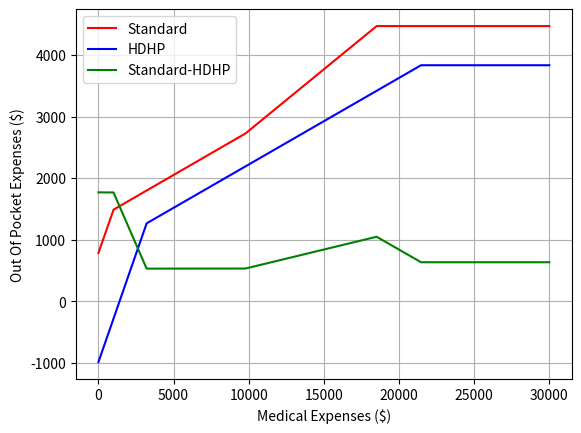
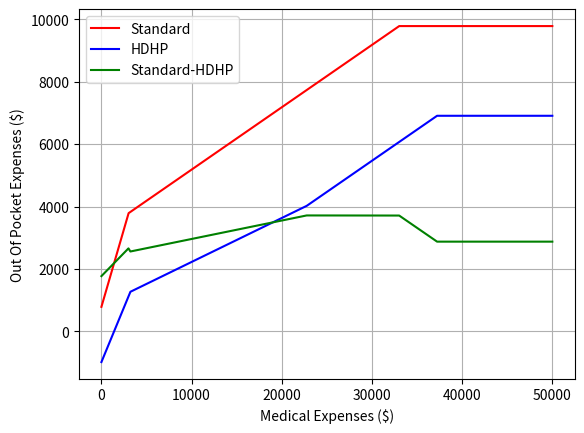
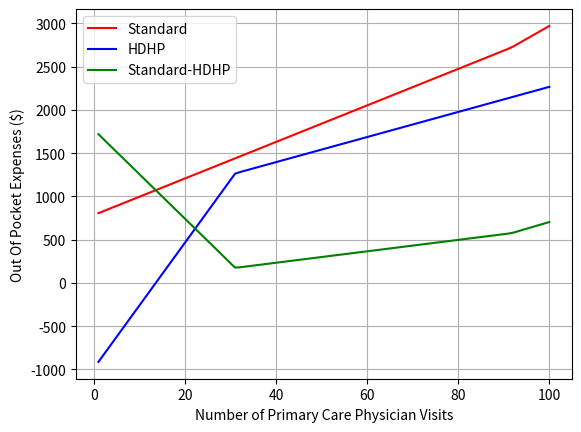
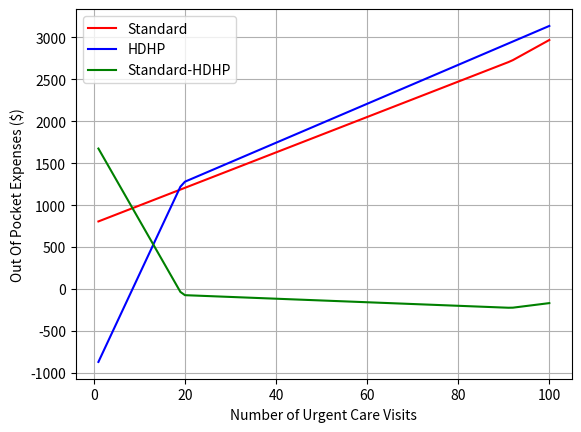

The script that saved these images, in order:
# Copyright (c) 2019 Engineering Your FI #
# This work is licensed under a Creative Commons Attribution 4.0 International License. #
# Thus, feel free to modify/add content as desired, and repost as desired, but please provide attribution to
# engineeringyourfi.com (in particular engineeringyourfi.com/choosing-your-health-insurance-plan-with-math)

# InsuranceSelectionToolTemplate.py

# To decide on Standard plan vs High Deductible Health Plan (HDHP)

import numpy as np
import matplotlib.pyplot as plt

# --------------------------------------------------------------------------------------------------------------
# Inputs

# Monthly premiums:
StandardPremium = 93
HDHPpremium = 61

# Copays / office visit cost
StandardPrimaryCopay = 30
StandardSpecialistCopay = 40

HDHPprimaryOfficeVisitCost = 103.05
# HDHPspecialistCost = ???
HDHPurgentCareVisit = 165

# Deductible (in network)
StandardDeductibleIndividual = 1000
StandardDeductibleFamily = 3000

# HDHPdeductibleIndividual = 1600 - not relevant for families, must meet family deductible for individuals within family plan
HDHPdeductibleFamily = 3200

# Co-insurance
StandardCoinsurance = 0.8
HDHPcoinsurance = 0.8

# Out of pocket max
Standard_OOPmaxIndividual = 4500
Standard_OOPmaxFamily = 9000

HDHP_OOPmaxIndividual = 6850
HDHP_OOPmaxFamily = 10000

# Company HSA contribution ($125*12 monthly payments)
Company_HSAcontribution = 1500

# Employee + Dependents can contribute up to $7100 per year (includes the Company contribution)
HSAmaxContribution = 5600 # 7100-1500
# Pro-rated if not at company the entire year though

# The maximum you can contribute if you have the standard plan
FSAmaxContribution = 2750

# Prescriptions:
StandardPrescriptionCopay = 10
HDHPexpectedPrescriptionCost = 15 # Conservative
# HDHP pays full cost of drugs until deductible met, then starts paying the Coinsurance rate of 80% - just like other
# medical expenses

# Tax savings rate - federal income tax rate + FICA
TaxSavingsRate = 0.22 + 0.0765

# --------------------------------------------------------------------------------------------------------------
# The cost of an individual within a employee+dependents plan

# x axis = medical expense (other than pharmacy or office visits)
Expense = np.arange(0,30001)

# Initialize
StandardCost = np.zeros(len(Expense))
HDHPcost = np.zeros(len(Expense))

StandardBasePremium = (1-TaxSavingsRate)*StandardPremium*12
HDHPbasePremium = (1-TaxSavingsRate)*HDHPpremium*12 - Company_HSAcontribution

for ct in range(0,len(Expense)):

    # Premiums - pay no matter what
    StandardCost[ct] = StandardBasePremium
    # Adding deductible
    if Expense[ct] < StandardDeductibleIndividual:
        # StandardCost[ct] += Expense[ct] # assuming not doing FSA
        StandardCost[ct] += (1-TaxSavingsRate)*Expense[ct] # assuming doing max FSA (FSAmaxContribution), which is > StandardDeductibleIndividual
    else:
        StandardCost[ct] += (1-TaxSavingsRate)*StandardDeductibleIndividual # assuming FSAmaxContribution (2650) > StandardDeductibleIndividual (1000)
        # Then add the 20% you must pay after deductible
        AmountOverDeductible=Expense[ct]-StandardDeductibleIndividual
        AmountOverDeductibleCoinsurance=(1-StandardCoinsurance)*AmountOverDeductible #the 20% we'd pay
        if (StandardDeductibleIndividual+AmountOverDeductibleCoinsurance)<FSAmaxContribution: #so can use FSA funds
            StandardCost[ct]+=(1-TaxSavingsRate)*AmountOverDeductibleCoinsurance
        else:
            StandardCost[ct]+=(1-TaxSavingsRate)*(FSAmaxContribution-StandardDeductibleIndividual)
            StandardCost[ct]+=(StandardDeductibleIndividual+AmountOverDeductibleCoinsurance)-FSAmaxContribution

        # And cut off at max OOP if you reach that
        if (StandardDeductibleIndividual+AmountOverDeductibleCoinsurance)>=Standard_OOPmaxIndividual:
            # If Standard_OOPmaxIndividual (4500) < FSAmaxContribution (2650), then can just use Standard_OOPmaxIndividual
            if Standard_OOPmaxIndividual<FSAmaxContribution: # unlikely to ever be true - only true for HSA when maxing
                # The base premium (which already has the tax savings), plus the max OOP (with tax savings)
                StandardCost[ct]=StandardBasePremium+(1-TaxSavingsRate)*Standard_OOPmaxIndividual
            else:
                # The base premium (which already has the tax savings), plus the max HSA account (with tax savings)
                StandardCost[ct]=StandardBasePremium+(1-TaxSavingsRate)*FSAmaxContribution
                # Then add the remaining amount up to the OOP max
                StandardCost[ct]+=Standard_OOPmaxIndividual-FSAmaxContribution


    HDHPcost[ct] = HDHPbasePremium
    if Expense[ct] < HDHPdeductibleFamily:
        HDHPcost[ct] += (1-TaxSavingsRate)*Expense[ct]
    else:
        HDHPcost[ct] += (1-TaxSavingsRate)*HDHPdeductibleFamily # assuming we have enough in HSA to cover deductible
        # Then add the 20% you must pay after deductible
        AmountOverDeductible = Expense[ct] - HDHPdeductibleFamily
        AmountOverDeductibleCoinsurance = (1 - HDHPcoinsurance)*AmountOverDeductible # the 20% we'd pay
        if (HDHPdeductibleFamily+AmountOverDeductibleCoinsurance)<(HSAmaxContribution+Company_HSAcontribution): # so can use HSA funds
            HDHPcost[ct] += (1-TaxSavingsRate)*AmountOverDeductibleCoinsurance
        else:
            HDHPcost[ct] += (1 - TaxSavingsRate) * (HSAmaxContribution+Company_HSAcontribution-HDHPdeductibleFamily)
            HDHPcost[ct] += (HDHPdeductibleFamily+AmountOverDeductibleCoinsurance) - (HSAmaxContribution+Company_HSAcontribution)

        # And cut off at max OOP if you reach that
        if (HDHPdeductibleFamily+AmountOverDeductibleCoinsurance)>=HDHP_OOPmaxIndividual:
            # If HDHP_OOPmaxIndividual < HSAmaxContribution+Company_HSAcontribution, then can just use HDHP_OOPmaxIndividual
            if HDHP_OOPmaxIndividual < (HSAmaxContribution+Company_HSAcontribution):
                # The base premium (which already has the tax savings), plus the max OOP (with tax savings)
                HDHPcost[ct] = HDHPbasePremium + (1 - TaxSavingsRate) * HDHP_OOPmaxIndividual
            else:
                # The base premium (which already has the tax savings), plus the max HSA account (with tax savings)
                HDHPcost[ct] = HDHPbasePremium + (1 - TaxSavingsRate) * (HSAmaxContribution+Company_HSAcontribution)
                # Then add the remaining amount up to the OOP max
                HDHPcost[ct] += HDHP_OOPmaxIndividual - (HSAmaxContribution + Company_HSAcontribution)

plt.figure(1)
plt.plot(Expense, StandardCost, 'r-',label='Standard')
plt.plot(Expense, HDHPcost, 'b-',label='HDHP')
plt.plot(Expense, StandardCost-HDHPcost, 'g-', label='Standard-HDHP')
plt.xlabel('Medical Expenses ($)')
plt.ylabel('Out Of Pocket Expenses ($)')
plt.legend(loc='best')
plt.grid()
# plt.savefig('CostComparison.png',dpi=1000)
plt.savefig('CostComparison.png')
plt.close()

# --------------------------------------------------------------------------------------------------------------
# Now doing the same analysis for full family expenses (vs individual within family)

# Initialize
# x axis = medical expense (other than pharmacy or office visits)
Expense = np.arange(0,50001) # must be further out than individual
StandardCost = np.zeros(len(Expense))
HDHPcost = np.zeros(len(Expense))

for ct in range(0,len(Expense)):

    # Premiums - pay no matter what
    StandardCost[ct] = StandardBasePremium
    # Adding deductible
    if Expense[ct] < StandardDeductibleFamily:
        StandardCost[ct] += Expense[ct] # assuming not doing FSA, since can't know as easily
    else:
        StandardCost[ct] += StandardDeductibleFamily
        # Then add the 20% you must pay after deductible
        StandardCost[ct] += (1-StandardCoinsurance)*(Expense[ct]-StandardDeductibleFamily)
        # And cut off at max OOP if you reach that
        if ((StandardCost[ct]-StandardBasePremium) >= Standard_OOPmaxFamily):
            StandardCost[ct] = StandardBasePremium + Standard_OOPmaxFamily

    HDHPcost[ct] = HDHPbasePremium
    if Expense[ct] < HDHPdeductibleFamily:
        HDHPcost[ct] += (1-TaxSavingsRate)*Expense[ct]
    else:
        HDHPcost[ct] += (1-TaxSavingsRate)*HDHPdeductibleFamily # assuming we have enough in HSA to cover deductible
        # Then add the 20% you must pay after deductible
        AmountOverDeductible = Expense[ct] - HDHPdeductibleFamily
        AmountOverDeductibleCoinsurance = (1 - HDHPcoinsurance)*AmountOverDeductible #the 20% we'd pay
        if (HDHPdeductibleFamily+AmountOverDeductibleCoinsurance)<(HSAmaxContribution+Company_HSAcontribution): #so can use HSA funds
            HDHPcost[ct] += (1-TaxSavingsRate)*AmountOverDeductibleCoinsurance
        else:
            HDHPcost[ct] += (1 - TaxSavingsRate) * (HSAmaxContribution+Company_HSAcontribution-HDHPdeductibleFamily)
            HDHPcost[ct] += (HDHPdeductibleFamily+AmountOverDeductibleCoinsurance) - (HSAmaxContribution+Company_HSAcontribution)

        # And cut off at max OOP if you reach that
        if (HDHPdeductibleFamily+AmountOverDeductibleCoinsurance)>=HDHP_OOPmaxFamily:
            # If HDHP_OOPmaxIndividual < HSAmaxContribution+Company_HSAcontribution, then can just use HDHP_OOPmaxIndividual
            if HDHP_OOPmaxFamily < (HSAmaxContribution+Company_HSAcontribution):
                # The base premium (which already has the tax savings), plus the max OOP (with tax savings)
                HDHPcost[ct] = HDHPbasePremium + (1 - TaxSavingsRate) * HDHP_OOPmaxFamily
            else:
                # The base premium (which already has the tax savings), plus the max HSA account (with tax savings)
                HDHPcost[ct] = HDHPbasePremium + (1 - TaxSavingsRate) * (HSAmaxContribution+Company_HSAcontribution)
                # Then add the remaining amount up to the OOP max
                HDHPcost[ct] += HDHP_OOPmaxFamily - (HSAmaxContribution + Company_HSAcontribution)

plt.figure(2)
plt.plot(Expense, StandardCost, 'r-',label='Standard')
plt.plot(Expense, HDHPcost, 'b-',label='HDHP')
plt.plot(Expense, StandardCost-HDHPcost, 'g-', label='Standard-HDHP')
plt.xlabel('Medical Expenses ($)')
plt.ylabel('Out Of Pocket Expenses ($)')
plt.legend(loc='best')
plt.grid()
# plt.savefig('CostComparisonFullFamilyExpense.png',dpi=1000)
plt.savefig('CostComparisonFullFamilyExpense.png')
plt.close()


# --------------------------------------------------------------------------------------------------------------
# Look at number of doctor visits, see if/when it makes standard plan more viable
# This is worst case scenario for HDHP with no other medical expenses, because if there were other medical expenses,
# you'd hit your deductible a lot faster with these office visits
# Start with primary care visit, which is $30 on Standard (standard plan) and $103.05 for HDHP
# StandardPrimaryCopay = 30 from above
# HDHPprimaryOfficeVisitCost = 103.05 from above
# Below is for an individual within a family plan:

# x axis = number of visits
VisitQuantity = np.arange(1,101)

# Initialize
StandardCost = np.zeros(len(VisitQuantity))
HDHPcost = np.zeros(len(VisitQuantity))

StandardBasePremium = (1-TaxSavingsRate)*StandardPremium*12
HDHPbasePremium = (1-TaxSavingsRate)*HDHPpremium*12 - Company_HSAcontribution

for ct in range(0,len(VisitQuantity)):

    # Premiums - pay no matter what
    StandardCost[ct] = StandardBasePremium

    # Confirmed that copays do NOT count towards deductible (and thus I assume they also do not count toward OOP max):
    # "Deductible amounts are separate from and not reduced by Copayments."

    # assuming doing max FSA (FSAmaxContribution)
    if StandardPrimaryCopay*VisitQuantity[ct] < FSAmaxContribution:
        StandardCost[ct] += (1-TaxSavingsRate)*StandardPrimaryCopay*VisitQuantity[ct]
    else:
        StandardCost[ct] += (1-TaxSavingsRate)*FSAmaxContribution
        StandardCost[ct] += StandardPrimaryCopay*VisitQuantity[ct] - FSAmaxContribution

    # Premiums - pay no matter what
    HDHPcost[ct] = HDHPbasePremium

    # assuming doing max HSA (HSAmaxContribution+Company_HSAcontribution = 7100)

    # Since paying for visits in full, definitely does count toward deductible
    if HDHPprimaryOfficeVisitCost*VisitQuantity[ct] < HDHPdeductibleFamily:
        HDHPcost[ct] += (1-TaxSavingsRate)*HDHPprimaryOfficeVisitCost*VisitQuantity[ct]
    else:
        HDHPcost[ct]+=(1-TaxSavingsRate)*HDHPdeductibleFamily # assuming we have enough in HSA to cover deductible
        # Then add the 20% you must pay after deductible
        AmountOverDeductible = HDHPprimaryOfficeVisitCost*VisitQuantity[ct] - HDHPdeductibleFamily
        AmountOverDeductibleCoinsurance = (1 - HDHPcoinsurance)*AmountOverDeductible #the 20% we'd pay
        if (HDHPdeductibleFamily+AmountOverDeductibleCoinsurance)<(HSAmaxContribution+Company_HSAcontribution):  #so can use HSA funds
            HDHPcost[ct] += (1-TaxSavingsRate)*AmountOverDeductibleCoinsurance
        else:
            HDHPcost[ct] += (1 - TaxSavingsRate) * (HSAmaxContribution+Company_HSAcontribution-HDHPdeductibleFamily)
            HDHPcost[ct] += (HDHPdeductibleFamily+AmountOverDeductibleCoinsurance) - (HSAmaxContribution+Company_HSAcontribution)

        # And cut off at max OOP if you reach that
        if (HDHPdeductibleFamily+AmountOverDeductibleCoinsurance)>=HDHP_OOPmaxIndividual:
            # If HDHP_OOPmaxIndividual < HSAmaxContribution+Company_HSAcontribution, then can just use HDHP_OOPmaxIndividual
            if HDHP_OOPmaxIndividual < (HSAmaxContribution+Company_HSAcontribution):
                # The base premium (which already has the tax savings), plus the max OOP (with tax savings)
                HDHPcost[ct] = HDHPbasePremium + (1 - TaxSavingsRate) * HDHP_OOPmaxIndividual
            else:
                # The base premium (which already has the tax savings), plus the max HSA account (with tax savings)
                HDHPcost[ct] = HDHPbasePremium + (1 - TaxSavingsRate) * (HSAmaxContribution+Company_HSAcontribution)
                # Then add the remaining amount up to the OOP max
                HDHPcost[ct] += HDHP_OOPmaxIndividual - (HSAmaxContribution + Company_HSAcontribution)

plt.figure(1)
plt.plot(VisitQuantity, StandardCost, 'r-',label='Standard')
plt.plot(VisitQuantity, HDHPcost, 'b-',label='HDHP')
plt.plot(VisitQuantity, StandardCost-HDHPcost, 'g-', label='Standard-HDHP')
plt.xlabel('Number of Primary Care Physician Visits')
plt.ylabel('Out Of Pocket Expenses ($)')
plt.legend(loc='best')
plt.grid()
# plt.savefig('PrimaryCareVisitCostComparison.png',dpi=1000)
plt.savefig('PrimaryCareVisitCostComparison.png')
plt.close()



# --------------------------------------------------------------------------------------------------------------
# Now looking at number of urgent care visits, see if/when it makes standard plan more viable
# This is worst case scenario for HDHP with no other medical expenses, because if there were other medical expenses,
# you'd hit your deductible a lot faster with these office visits
# Assume urgent care visits are $30 on Standard plan (optimistic) and $165 for HDHP
# StandardPrimaryCopay = 30 from above
# HDHPurgentCareVisit = 165 from above
# Below is for an individual within a family plan:

# x axis = number of visits
VisitQuantity = np.arange(1,101)

# Initialize
StandardCost = np.zeros(len(VisitQuantity))
HDHPcost = np.zeros(len(VisitQuantity))

StandardBasePremium = (1-TaxSavingsRate)*StandardPremium*12
HDHPbasePremium = (1-TaxSavingsRate)*HDHPpremium*12 - Company_HSAcontribution

for ct in range(0,len(VisitQuantity)):

    # Premiums - pay no matter what
    StandardCost[ct] = StandardBasePremium

    # Confirmed that copays do NOT count towards deductible (and thus I assume they also do not count toward OOP max):
    # "Deductible amounts are separate from and not reduced by Copayments."

    # assuming doing max FSA (FSAmaxContribution)
    if StandardPrimaryCopay*VisitQuantity[ct] < FSAmaxContribution:
        StandardCost[ct] += (1-TaxSavingsRate)*StandardPrimaryCopay*VisitQuantity[ct]
    else:
        StandardCost[ct] += (1-TaxSavingsRate)*FSAmaxContribution
        StandardCost[ct] += StandardPrimaryCopay*VisitQuantity[ct] - FSAmaxContribution

    # Premiums - pay no matter what
    HDHPcost[ct] = HDHPbasePremium

    # assuming doing max HSA (HSAmaxContribution+Company_HSAcontribution = 7100)

    # Since paying for visits in full, definitely does count toward deductible
    if HDHPurgentCareVisit*VisitQuantity[ct] < HDHPdeductibleFamily:
        HDHPcost[ct] += (1-TaxSavingsRate)*HDHPurgentCareVisit*VisitQuantity[ct]
    else:
        HDHPcost[ct]+=(1-TaxSavingsRate)*HDHPdeductibleFamily # assuming we have enough in HSA to cover deductible
        # Then add the 20% you must pay after deductible
        AmountOverDeductible = HDHPurgentCareVisit*VisitQuantity[ct] - HDHPdeductibleFamily
        AmountOverDeductibleCoinsurance = (1 - HDHPcoinsurance)*AmountOverDeductible #the 20% we'd pay
        if (HDHPdeductibleFamily+AmountOverDeductibleCoinsurance)<(HSAmaxContribution+Company_HSAcontribution):  #so can use HSA funds
            HDHPcost[ct] += (1-TaxSavingsRate)*AmountOverDeductibleCoinsurance
        else:
            HDHPcost[ct] += (1 - TaxSavingsRate) * (HSAmaxContribution+Company_HSAcontribution-HDHPdeductibleFamily)
            HDHPcost[ct] += (HDHPdeductibleFamily+AmountOverDeductibleCoinsurance) - (HSAmaxContribution+Company_HSAcontribution)

        # And cut off at max OOP if you reach that
        if (HDHPdeductibleFamily+AmountOverDeductibleCoinsurance)>=HDHP_OOPmaxIndividual:
            # If HDHP_OOPmaxIndividual < HSAmaxContribution+Company_HSAcontribution, then can just use HDHP_OOPmaxIndividual
            if HDHP_OOPmaxIndividual < (HSAmaxContribution+Company_HSAcontribution):
                # The base premium (which already has the tax savings), plus the max OOP (with tax savings)
                HDHPcost[ct] = HDHPbasePremium + (1 - TaxSavingsRate) * HDHP_OOPmaxIndividual
            else:
                # The base premium (which already has the tax savings), plus the max HSA account (with tax savings)
                HDHPcost[ct] = HDHPbasePremium + (1 - TaxSavingsRate) * (HSAmaxContribution+Company_HSAcontribution)
                # Then add the remaining amount up to the OOP max
                HDHPcost[ct] += HDHP_OOPmaxIndividual - (HSAmaxContribution + Company_HSAcontribution)

plt.figure(1)
plt.plot(VisitQuantity, StandardCost, 'r-',label='Standard')
plt.plot(VisitQuantity, HDHPcost, 'b-',label='HDHP')
plt.plot(VisitQuantity, StandardCost-HDHPcost, 'g-', label='Standard-HDHP')
plt.xlabel('Number of Urgent Care Visits')
plt.ylabel('Out Of Pocket Expenses ($)')
plt.legend(loc='best')
plt.grid()
# plt.savefig('UrgentCareVisitCostComparison.png',dpi=1000)
plt.savefig('UrgentCareVisitCostComparison.png')
plt.close()
